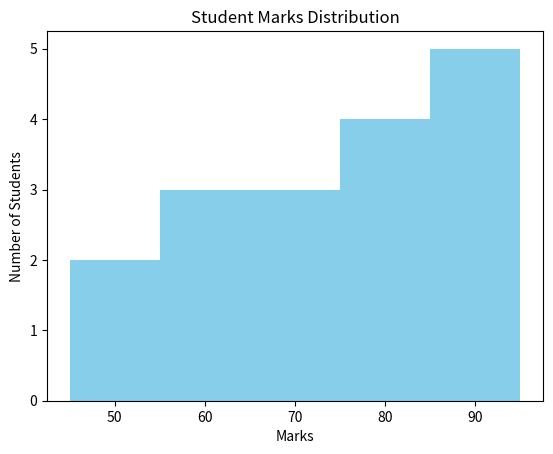

Generate this figure with matplotlib:
import matplotlib.pyplot as plt

marks = [45, 52, 55, 61, 63, 67, 70, 72, 75, 78,
         81, 83, 85, 88, 90, 92, 95]

plt.hist(
    marks,
    bins=5,
    color="skyblue"
)

plt.title("Student Marks Distribution")
plt.xlabel("Marks")
plt.ylabel("Number of Students")

plt.show()
